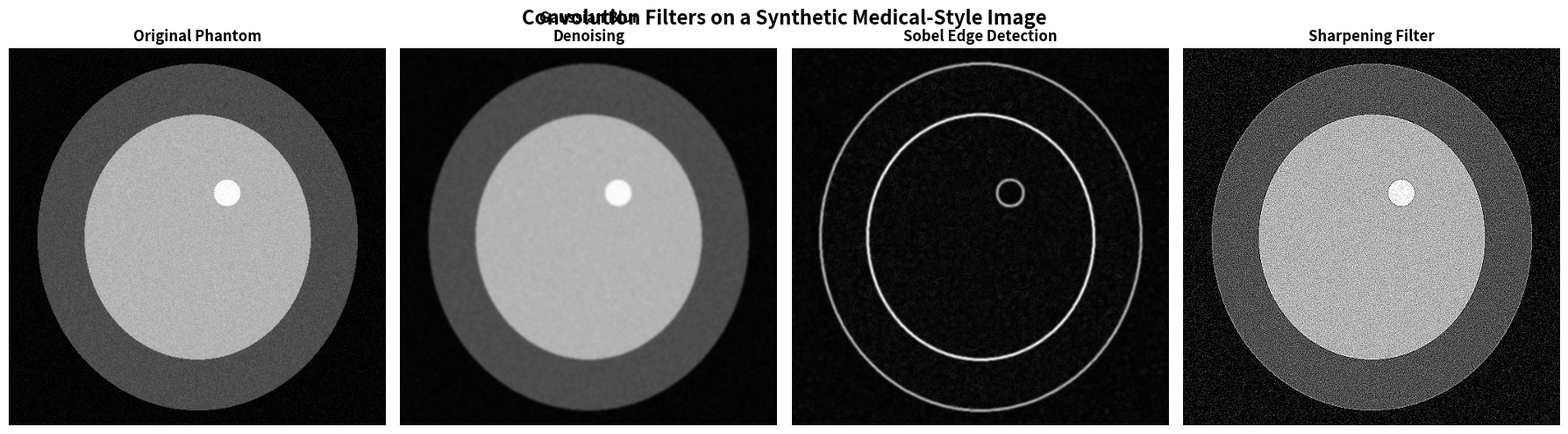

Write Python code to recreate this figure.
"""
Medical-style image filtering with convolution
Author: Manasvi Khandelwal

This script creates a synthetic MRI-like grayscale image and applies
several common convolution filters:
1. Gaussian blur for smoothing / denoising
2. Sobel edge detection
3. Sharpening

The goal is to show how convolution can be used in an imaging context.
"""

import numpy as np
import matplotlib.pyplot as plt
from scipy.signal import fftconvolve


def create_mri_phantom(size=512):
    """Create a synthetic MRI-like grayscale phantom image."""
    image = np.zeros((size, size), dtype=np.float64)
    cy, cx = size // 2, size // 2

    y, x = np.ogrid[:size, :size]

    # Outer ellipse
    outer = ((x - cx) ** 2 / (cx * 0.85) ** 2 +
             (y - cy) ** 2 / (cy * 0.92) ** 2) <= 1
    image[outer] = 0.3

    # Inner ellipse
    inner = ((x - cx) ** 2 / (cx * 0.6) ** 2 +
             (y - cy) ** 2 / (cy * 0.65) ** 2) <= 1
    image[inner] = 0.7

    # Small bright circular region
    lesion_y, lesion_x = cy - 60, cx + 40
    lesion = (x - lesion_x) ** 2 + (y - lesion_y) ** 2 <= 18 ** 2
    image[lesion] = 1.0

    # Add Gaussian noise
    rng = np.random.default_rng(42)
    noise = rng.normal(0, 0.04, image.shape)
    image = np.clip(image + noise, 0, 1)

    return image


def gaussian_kernel(size=7, sigma=1.5):
    """Create a normalized 2D Gaussian kernel."""
    ax = np.linspace(-(size // 2), size // 2, size)
    xx, yy = np.meshgrid(ax, ax)

    kernel = np.exp(-(xx ** 2 + yy ** 2) / (2 * sigma ** 2))
    return kernel / kernel.sum()


SOBEL_X = np.array([
    [-1,  0,  1],
    [-2,  0,  2],
    [-1,  0,  1]
], dtype=np.float64)

SOBEL_Y = np.array([
    [-1, -2, -1],
    [ 0,  0,  0],
    [ 1,  2,  1]
], dtype=np.float64)

SHARPEN_KERNEL = np.array([
    [ 0, -1,  0],
    [-1,  5, -1],
    [ 0, -1,  0]
], dtype=np.float64)


def apply_filter(image, kernel):
    """Apply a convolution filter using FFT-based convolution."""
    result = fftconvolve(image, kernel, mode="same")
    return np.clip(result, 0, 1)


def compute_edge_magnitude(image):
    """Compute edge magnitude using Sobel X and Sobel Y filters."""
    gx = fftconvolve(image, SOBEL_X, mode="same")
    gy = fftconvolve(image, SOBEL_Y, mode="same")

    magnitude = np.sqrt(gx ** 2 + gy ** 2)

    if magnitude.max() == 0:
        return magnitude

    return magnitude / magnitude.max()


def create_filter_comparison(image):
    """Create and save a 4-panel comparison of convolution filters."""
    gaussian = gaussian_kernel(size=7, sigma=1.5)

    denoised = apply_filter(image, gaussian)
    edges = compute_edge_magnitude(denoised)
    sharpened = apply_filter(image, SHARPEN_KERNEL)

    fig, axes = plt.subplots(1, 4, figsize=(18, 5))
    fig.patch.set_facecolor("white")

    panels = [
        (image, "Original Phantom"),
        (denoised, "Gaussian Blur\nDenoising"),
        (edges, "Sobel Edge Detection"),
        (sharpened, "Sharpening Filter"),
    ]

    for ax, (img, title) in zip(axes, panels):
        ax.imshow(img, cmap="gray", vmin=0, vmax=1)
        ax.set_title(title, fontsize=12, fontweight="bold")
        ax.axis("off")

    plt.suptitle(
        "Convolution Filters on a Synthetic Medical-Style Image",
        fontsize=16,
        fontweight="bold"
    )

    plt.tight_layout()
    plt.savefig("medical_convolution_filters.png", dpi=300, bbox_inches="tight")
    print("Saved: medical_convolution_filters.png")
    plt.show()


def main():
    print("Generating synthetic phantom image...")
    phantom = create_mri_phantom(size=512)

    print("Applying convolution filters...")
    create_filter_comparison(phantom)


if __name__ == "__main__":
    main()
